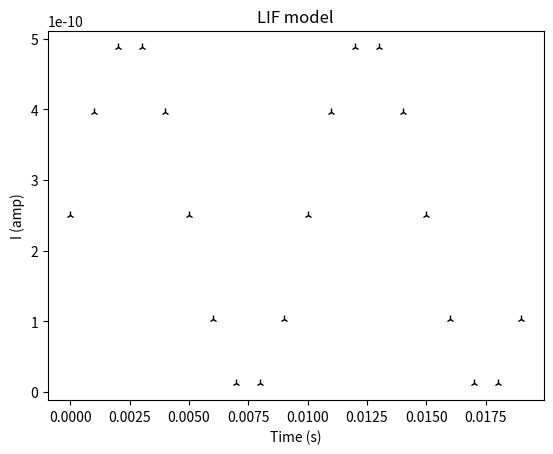
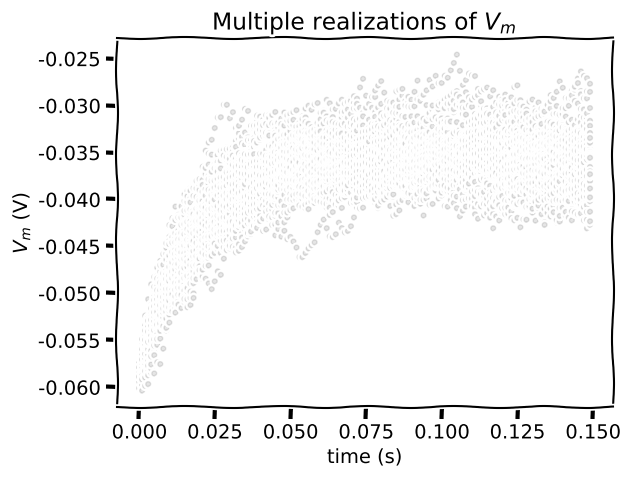

These charts were generated, in order, by the following Python code:
import numpy as np
import matplotlib.pyplot as plt

t_max = 150e-3   # second
dt = 1e-3        # second
tau = 20e-3      # second
el = -60e-3      # milivolt
vr = -70e-3      # milivolt
vth = -50e-3     # milivolt
r = 100e6        # ohm
i_mean = 25e-11  #ampere 
v = el
for step in range (20):
    t = step * dt
    i = i_mean * (1 + np.sin((t * 2 * np.pi) / 0.01))
    v = v + dt/tau * (el - v + r*i)
    print(f"{t:.3f} {v:.4e}")
    plt.plot(t, i, "k2")
plt.title("LIF model")
plt.xlabel("Time (s)")
plt.ylabel("I (amp)")
plt.show()

#with randomization

np.random.seed(2030)
step_end = int(t_max / dt)
n = 50

v_n = [el]*n

with plt.xkcd():
  
  plt.figure()
  plt.title('Multiple realizations of $V_m$')
  plt.xlabel('time (s)')
  plt.ylabel('$V_m$ (V)')

  for step in range(step_end):
    t = step * dt
    for j in range(0, n):
      i = i_mean * (1 + 0.1 * (t_max/dt)**(0.5) * (2* np.random.random() - 1))

      v_n[j] = v_n[j] + (dt / tau) * (el - v_n[j] + r*i)

    
    plt.plot([t] * n, v_n, 'k.', alpha=0.1)
  plt.show()
